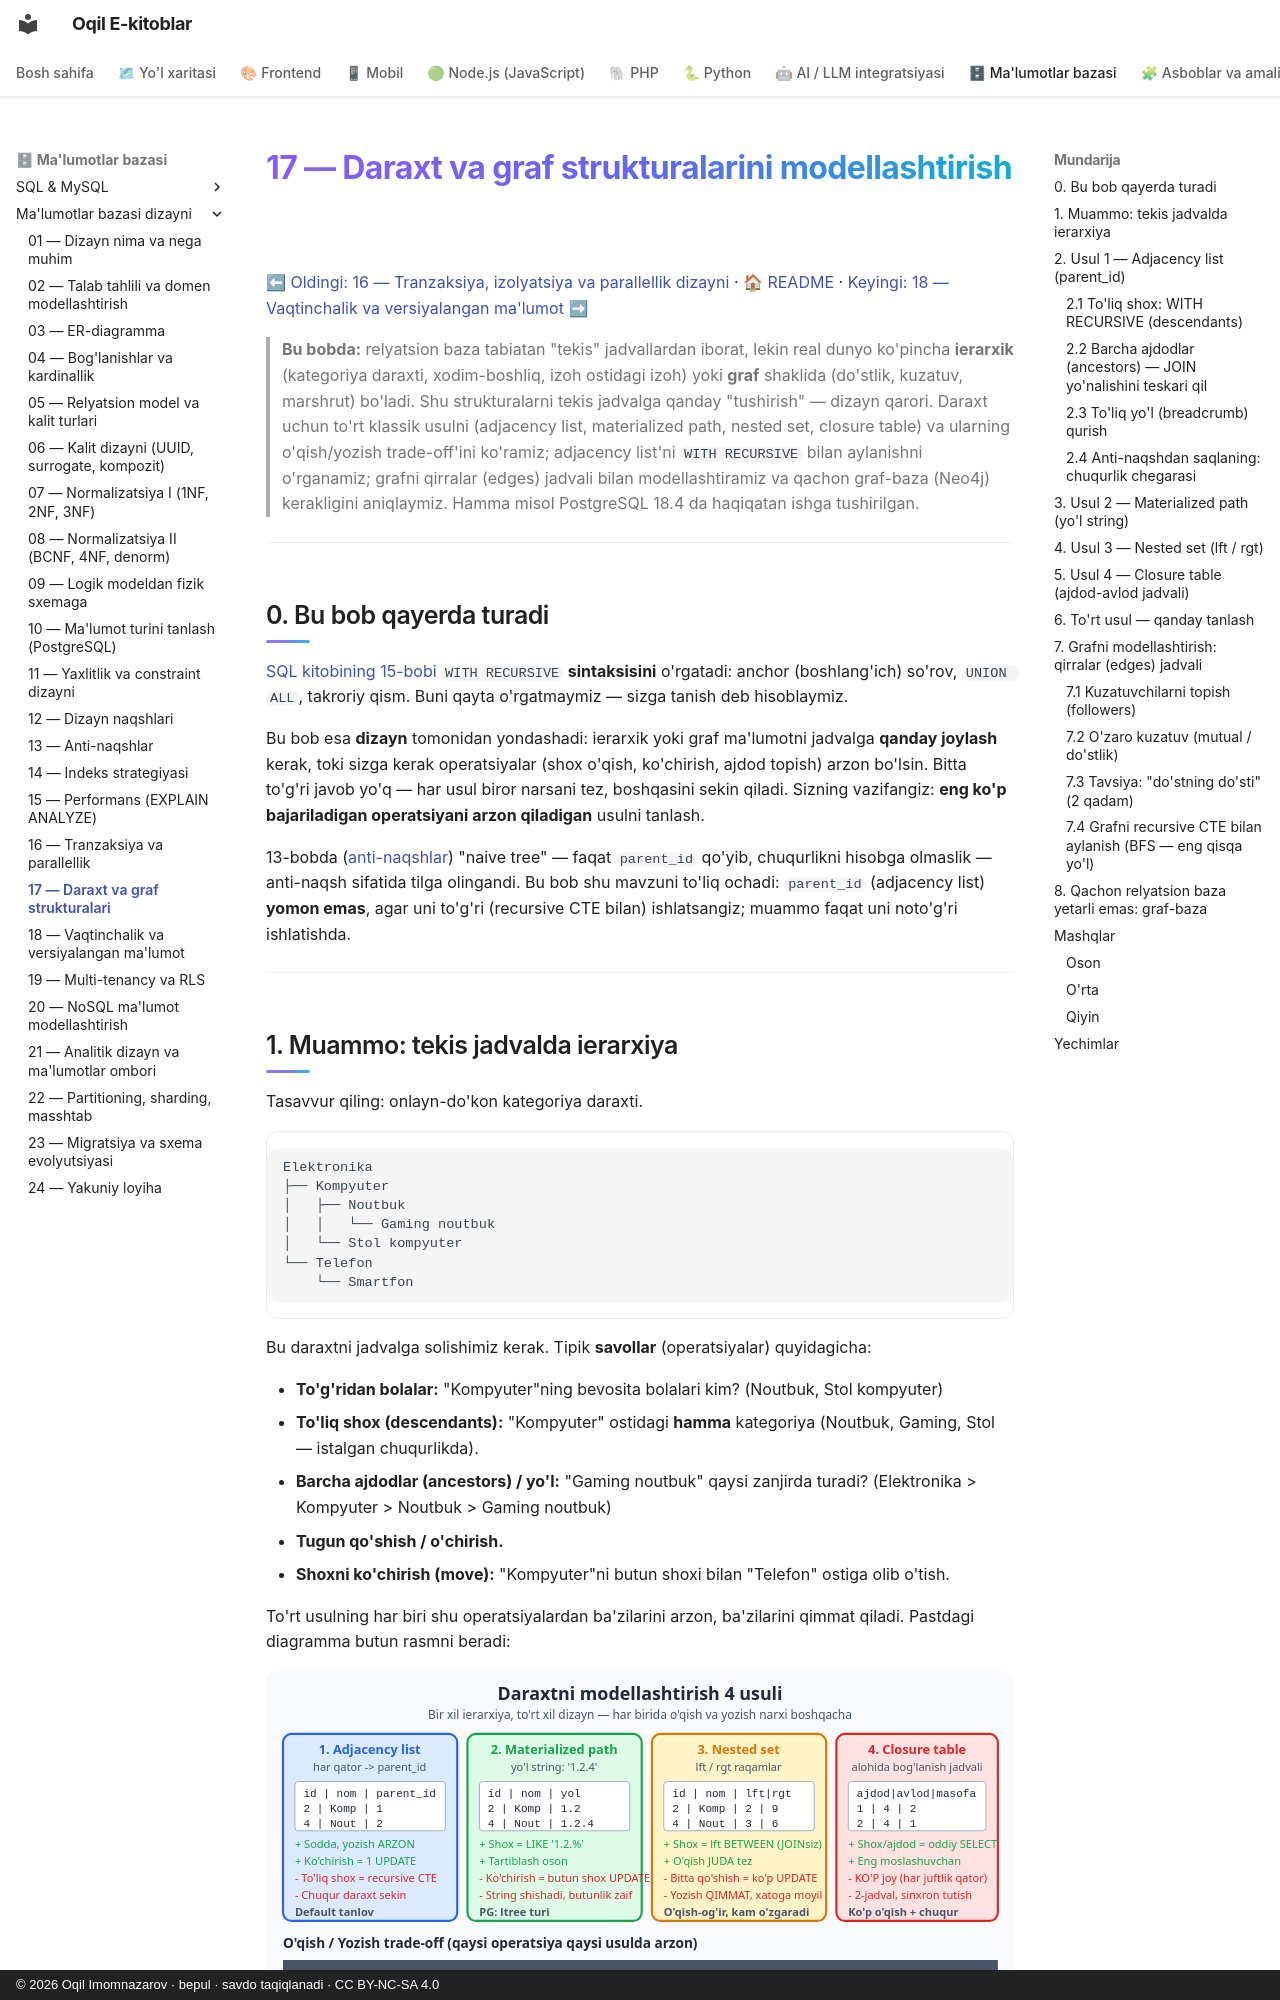

repository: iOqil/e-book · page: db-dizayni/17-daraxt-graf/index.html · generator: mkdocs · copyright: © 2026 Oqil Imomnazarov · bepul · savdo taqiqlanadi · CC BY-NC-SA 4.0

# 17 — Daraxt va graf strukturalarini modellashtirish

[⬅ Oldingi: 16 — Tranzaksiya, izolyatsiya va parallellik dizayni](./16-tranzaksiya-parallellik.md) · [🏠 README](./README.md) · [Keyingi: 18 — Vaqtinchalik va versiyalangan ma'lumot ➡](./18-temporal-versiya.md)

> **Bu bobda:** relyatsion baza tabiatan "tekis" jadvallardan iborat, lekin real dunyo ko'pincha **ierarxik** (kategoriya daraxti, xodim-boshliq, izoh ostidagi izoh) yoki **graf** shaklida (do'stlik, kuzatuv, marshrut) bo'ladi. Shu strukturalarni tekis jadvalga qanday "tushirish" — dizayn qarori. Daraxt uchun to'rt klassik usulni (adjacency list, materialized path, nested set, closure table) va ularning o'qish/yozish trade-off'ini ko'ramiz; adjacency list'ni `WITH RECURSIVE` bilan aylanishni o'rganamiz; grafni qirralar (edges) jadvali bilan modellashtiramiz va qachon graf-baza (Neo4j) kerakligini aniqlaymiz. Hamma misol PostgreSQL 18.4 da haqiqatan ishga tushirilgan.

---

## 0. Bu bob qayerda turadi

[SQL kitobining 15-bobi](../sql/15-cte.md) `WITH RECURSIVE` **sintaksisini** o'rgatadi: anchor (boshlang'ich) so'rov, `UNION ALL`, takroriy qism. Buni qayta o'rgatmaymiz — sizga tanish deb hisoblaymiz.

Bu bob esa **dizayn** tomonidan yondashadi: ierarxik yoki graf ma'lumotni jadvalga **qanday joylash** kerak, toki sizga kerak operatsiyalar (shox o'qish, ko'chirish, ajdod topish) arzon bo'lsin. Bitta to'g'ri javob yo'q — har usul biror narsani tez, boshqasini sekin qiladi. Sizning vazifangiz: **eng ko'p bajariladigan operatsiyani arzon qiladigan** usulni tanlash.

13-bobda ([anti-naqshlar](./13-anti-naqshlar.md)) "naive tree" — faqat `parent_id` qo'yib, chuqurlikni hisobga olmaslik — anti-naqsh sifatida tilga olingandi. Bu bob shu mavzuni to'liq ochadi: `parent_id` (adjacency list) **yomon emas**, agar uni to'g'ri (recursive CTE bilan) ishlatsangiz; muammo faqat uni noto'g'ri ishlatishda.

---

## 1. Muammo: tekis jadvalda ierarxiya

Tasavvur qiling: onlayn-do'kon kategoriya daraxti.

```
Elektronika
├── Kompyuter
│   ├── Noutbuk
│   │   └── Gaming noutbuk
│   └── Stol kompyuter
└── Telefon
    └── Smartfon
```

Bu daraxtni jadvalga solishimiz kerak. Tipik **savollar** (operatsiyalar) quyidagicha:

- **To'g'ridan bolalar:** "Kompyuter"ning bevosita bolalari kim? (Noutbuk, Stol kompyuter)
- **To'liq shox (descendants):** "Kompyuter" ostidagi **hamma** kategoriya (Noutbuk, Gaming, Stol — istalgan chuqurlikda).
- **Barcha ajdodlar (ancestors) / yo'l:** "Gaming noutbuk" qaysi zanjirda turadi? (Elektronika > Kompyuter > Noutbuk > Gaming noutbuk)
- **Tugun qo'shish / o'chirish.**
- **Shoxni ko'chirish (move):** "Kompyuter"ni butun shoxi bilan "Telefon" ostiga olib o'tish.

To'rt usulning har biri shu operatsiyalardan ba'zilarini arzon, ba'zilarini qimmat qiladi. Pastdagi diagramma butun rasmni beradi:

![Daraxtni modellashtirish 4 usuli va ularning o'qish/yozish trade-off taqqoslashi](rasmlar/dbd17-tort-usul.svg)

> **Asosiy dizayn savoli:** bu daraxt ko'p **o'qiladimi** (kategoriya menyusi har sahifada ko'rsatiladi) yoki ko'p **o'zgaradimi** (foydalanuvchilar doim shox ko'chiradi)? Javob usulni tanlaydi.

---
